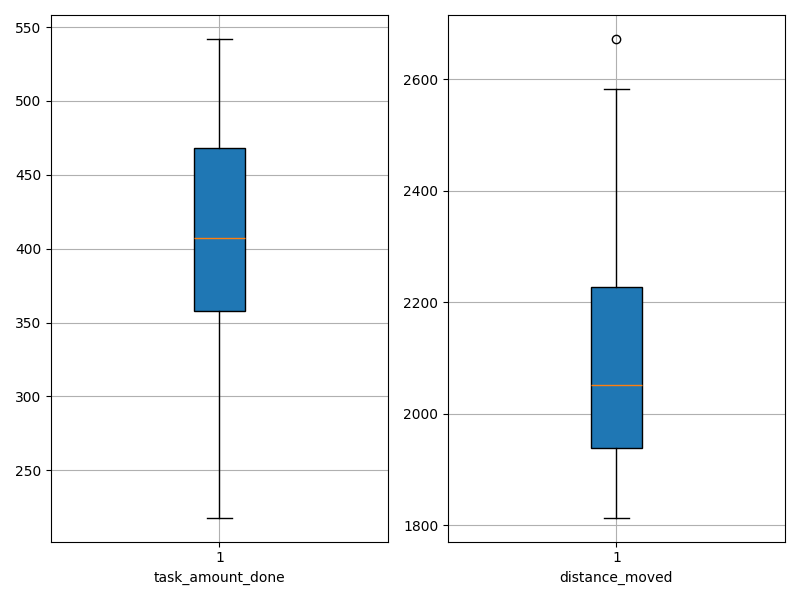

The file beside this chart, header and first rows:
agent_id, task_amount_done, distance_moved
0, 542.0, 1863
1, 356.0, 2267
2, 444.0, 1957
3, 404.0, 1920
4, 457.0, 1839
5, 357.0, 2122
6, 346.0, 2242
7, 376.0, 2186
8, 337.0, 2231
9, 507.0, 1814
10, 511.0, 1816
11, 469.0, 1965
12, 475.0, 2047
13, 239.0, 2583
14, 469.0, 1933
15, 370.0, 2127
16, 407.0, 1895
17, 225.0, 2507
18, 474.0, 1960
19, 483.0, 1882
20, 218.0, 2672
21, 407.0, 2090
22, 457.0, 2065
23, 365.0, 2218
24, 308.0, 2318
25, 407.0, 2058
26, 467.0, 1984
27, 388.0, 1998
28, 360.0, 2299
29, 414.0, 2044
